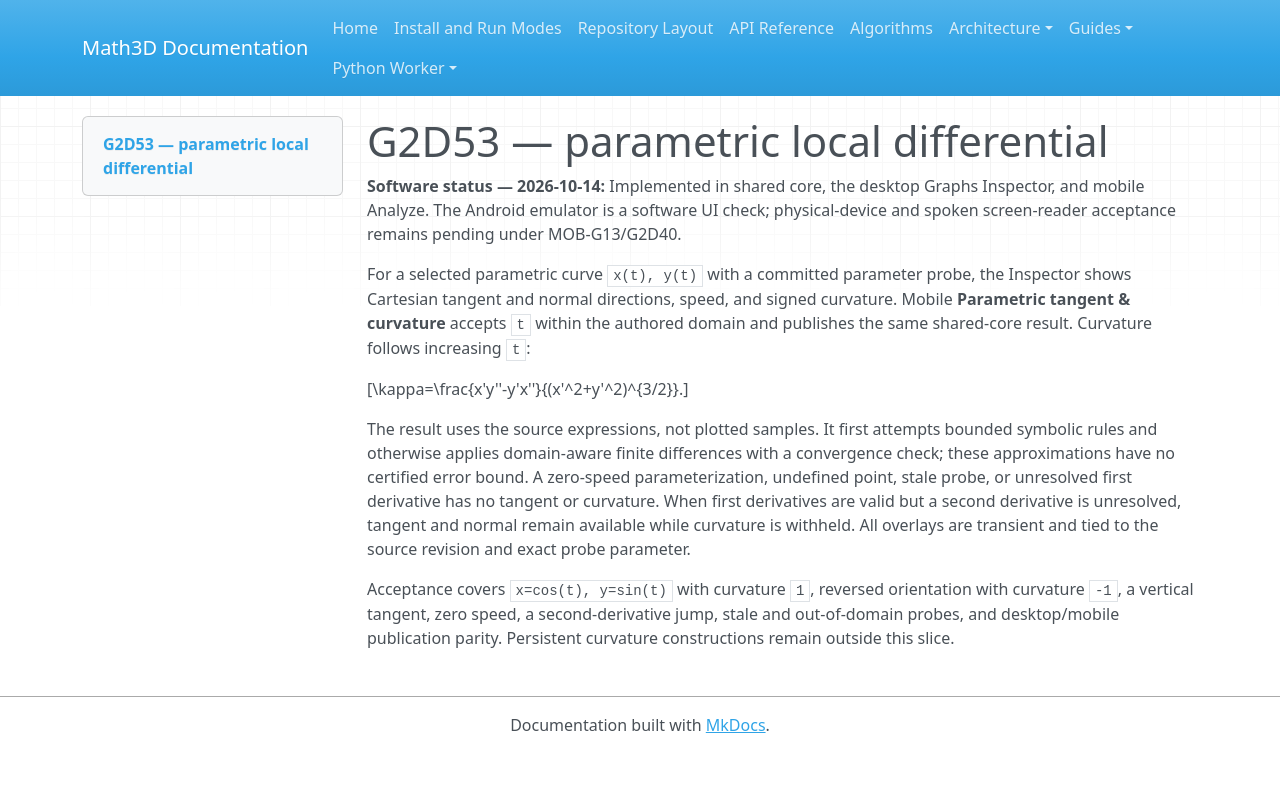

repository: expert10000/Math3D · page: graph2d-g2d53-parametric-differential/index.html · generator: mkdocs

# G2D53 — parametric local differential

**Software status — 2026-10-14:** Implemented in shared core, the desktop Graphs Inspector, and mobile Analyze. The Android emulator is a software UI check; physical-device and spoken screen-reader acceptance remains pending under MOB-G13/G2D40.

For a selected parametric curve `x(t), y(t)` with a committed parameter probe, the Inspector shows Cartesian tangent and normal directions, speed, and signed curvature. Mobile **Parametric tangent & curvature** accepts `t` within the authored domain and publishes the same shared-core result. Curvature follows increasing `t`:

\[\kappa=\frac{x'y''-y'x''}{(x'^2+y'^2)^{3/2}}.\]

The result uses the source expressions, not plotted samples. It first attempts bounded symbolic rules and otherwise applies domain-aware finite differences with a convergence check; these approximations have no certified error bound. A zero-speed parameterization, undefined point, stale probe, or unresolved first derivative has no tangent or curvature. When first derivatives are valid but a second derivative is unresolved, tangent and normal remain available while curvature is withheld. All overlays are transient and tied to the source revision and exact probe parameter.

Acceptance covers `x=cos(t), y=sin(t)` with curvature `1`, reversed orientation with curvature `-1`, a vertical tangent, zero speed, a second-derivative jump, stale and out-of-domain probes, and desktop/mobile publication parity. Persistent curvature constructions remain outside this slice.
